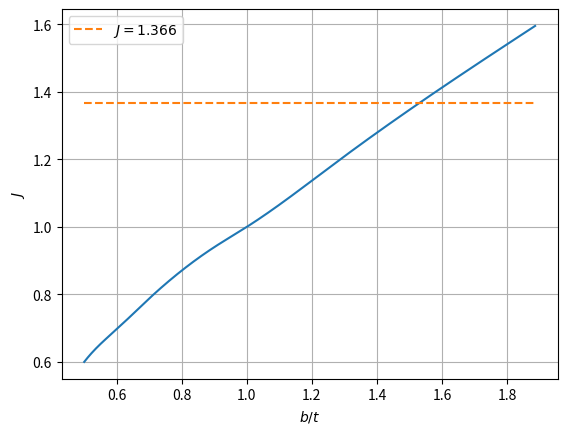

Recreate this plot in Python.
from   scipy.interpolate import make_interp_spline
import matplotlib.pyplot as plt
import numpy             as np
import pandas            as pd

# t = np.arange(0.5, 1.886, 0.1)
# plt.plot(t, (0.177+0.916*t-0.0884*(t**2)), '-')

x = np.array([0.5, 0.551, 0.6  , 0.7  , 0.9 , 1, 1.279, 1.653, 1.886])
y = np.array([0.6, 0.654, 0.697, 0.788, 0.94, 1, 1.194, 1.447, 1.595])

X_Y_Spline = make_interp_spline(x, y)
X_ = np.linspace(x.min(), x.max(), 500)
Y_ = X_Y_Spline(X_)
plt.plot(X_, Y_)

yi = [1.366, 1.366]
xi = [0.5,   1.886]
plt.plot(xi, yi, '--', label = r'$J=1.366$')

plt.ylabel(r'$J$'  )
plt.xlabel(r'$b/t$')
plt.legend(        )
plt.grid  (True    )

plt.show()
